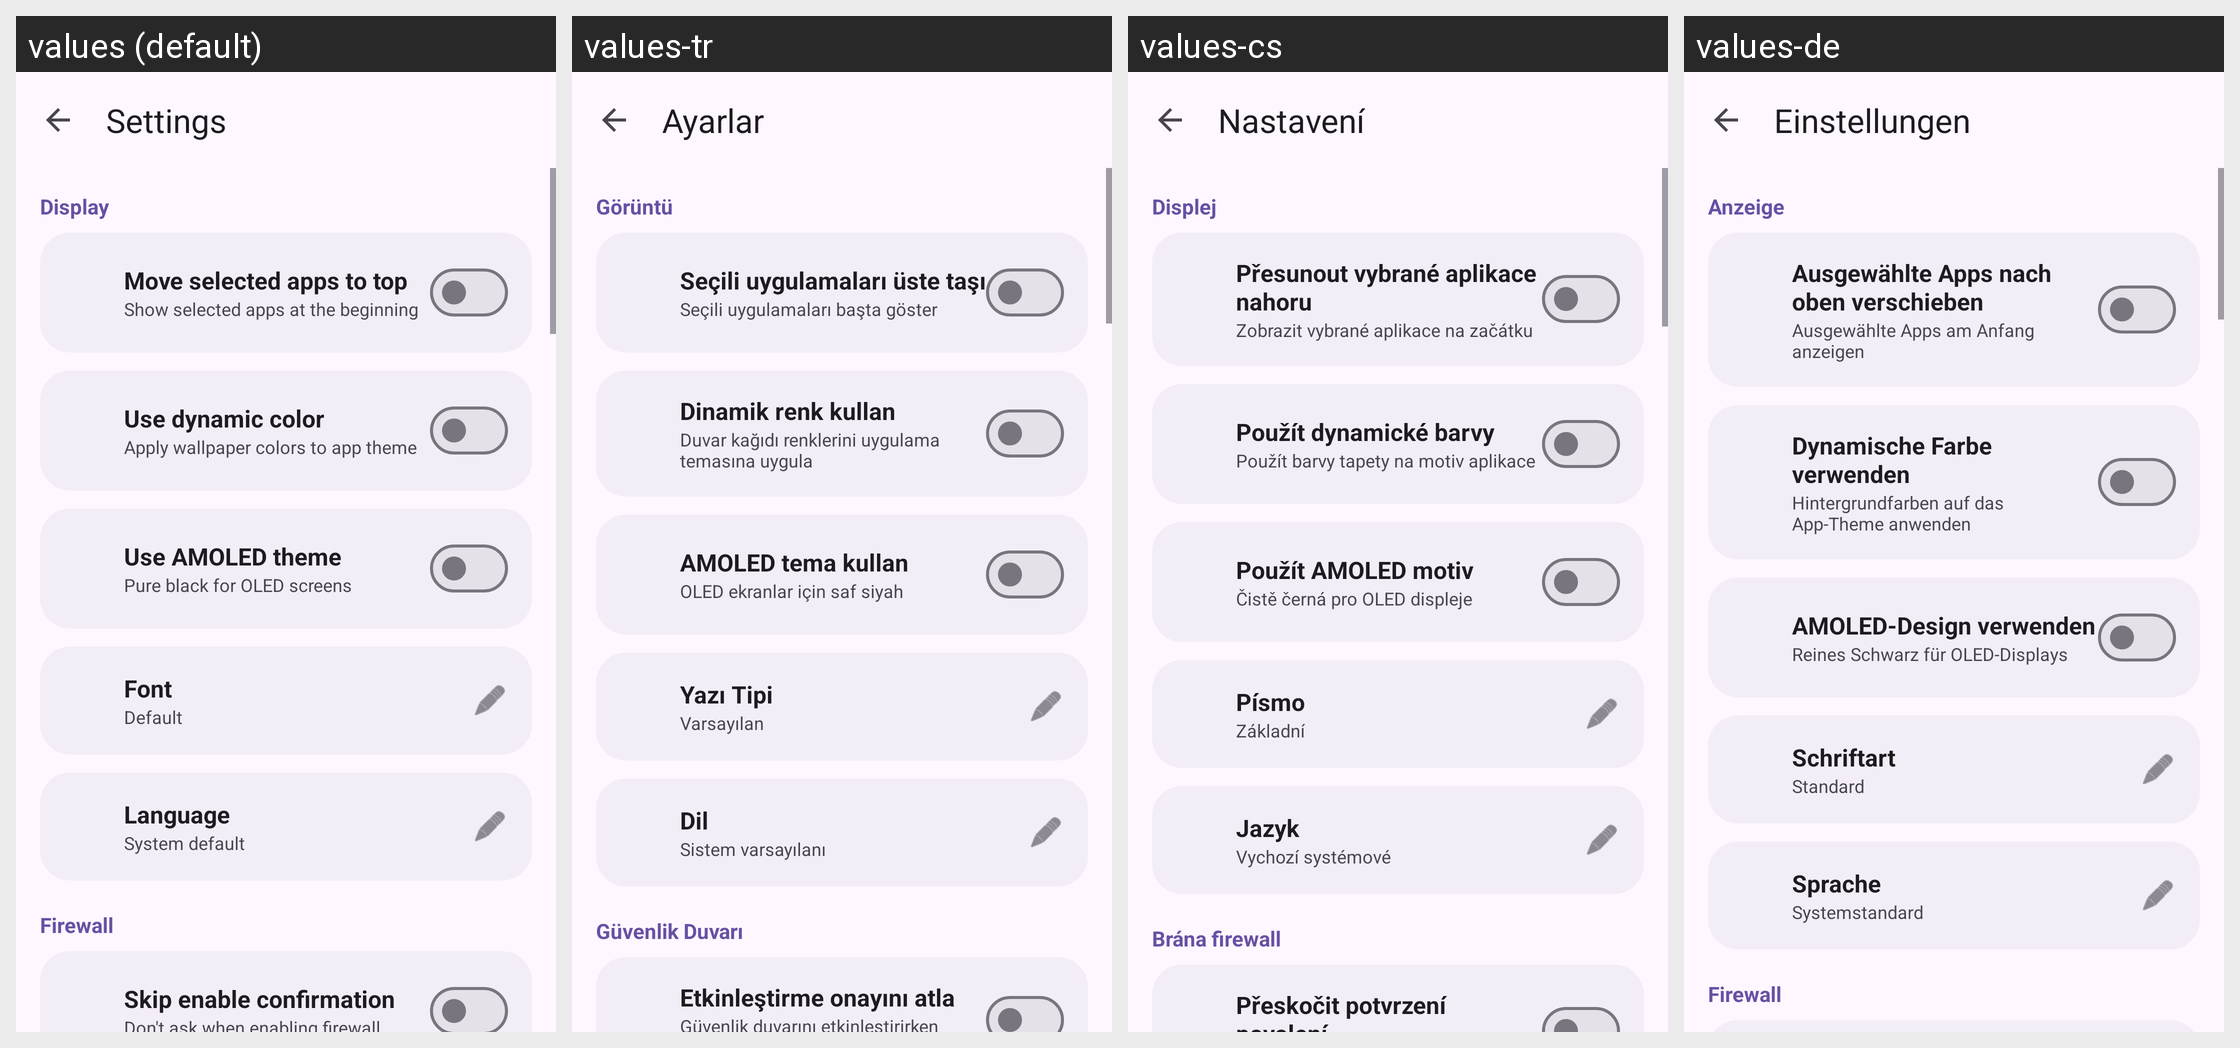

Locale-by-locale string values for the Android screen shown in this grid:
Android screen res/layout/activity_settings.xml rendered under 4 locales, left to right: values (default), values-tr, values-cs, values-de. Device: Nexus 5 (rendered at 1080×1920; each locale shown at half size, 540×960, under a caption strip naming it); theme Theme.ShizuWall.
Other locales in the repository, not shown: values-ar, values-es, values-ja, values-pt, values-ru, values-zh.
Strings drawn on this screen, with the default value and each locale's value (text and hints the layout hard-codes, and strings that could not be matched under every locale, appear in the picture but are not listed):

settings_title
  values: Settings
  values-tr: Ayarlar
  values-cs: Nastavení
  values-de: Einstellungen

display_section
  values: Display
  values-tr: Görüntü
  values-cs: Displej
  values-de: Anzeige

move_selected_top
  values: Move selected apps to top
  values-tr: Seçili uygulamaları üste taşı
  values-cs: Přesunout vybrané aplikace nahoru
  values-de: Ausgewählte Apps nach oben verschieben

move_selected_top_description
  values: Show selected apps at the beginning
  values-tr: Seçili uygulamaları başta göster
  values-cs: Zobrazit vybrané aplikace na začátku
  values-de: Ausgewählte Apps am Anfang anzeigen

use_dynamic_color
  values: Use dynamic color
  values-tr: Dinamik renk kullan
  values-cs: Použít dynamické barvy
  values-de: Dynamische Farbe verwenden

use_dynamic_color_description
  values: Apply wallpaper colors to app theme
  values-tr: Duvar kağıdı renklerini uygulama temasına uygula
  values-cs: Použít barvy tapety na motiv aplikace
  values-de: Hintergrundfarben auf das App-Theme anwenden

use_amoled_black
  values: Use AMOLED theme
  values-tr: AMOLED tema kullan
  values-cs: Použít AMOLED motiv
  values-de: AMOLED-Design verwenden

use_amoled_black_description
  values: Pure black for OLED screens
  values-tr: OLED ekranlar için saf siyah
  values-cs: Čistě černá pro OLED displeje
  values-de: Reines Schwarz für OLED-Displays

font
  values: Font
  values-tr: Yazı Tipi
  values-cs: Písmo
  values-de: Schriftart

font_default
  values: Default
  values-tr: Varsayılan
  values-cs: Základní
  values-de: Standard

language
  values: Language
  values-tr: Dil
  values-cs: Jazyk
  values-de: Sprache

language_system_default
  values: System default
  values-tr: Sistem varsayılanı
  values-cs: Vychozí systémové
  values-de: Systemstandard

firewall_section
  values: Firewall
  values-tr: Güvenlik Duvarı
  values-cs: Brána firewall
  values-de: Firewall

firewall_mode_default
  values: Default
  values-tr: Varsayılan
  values-cs: Základní
  values-de: Standard
